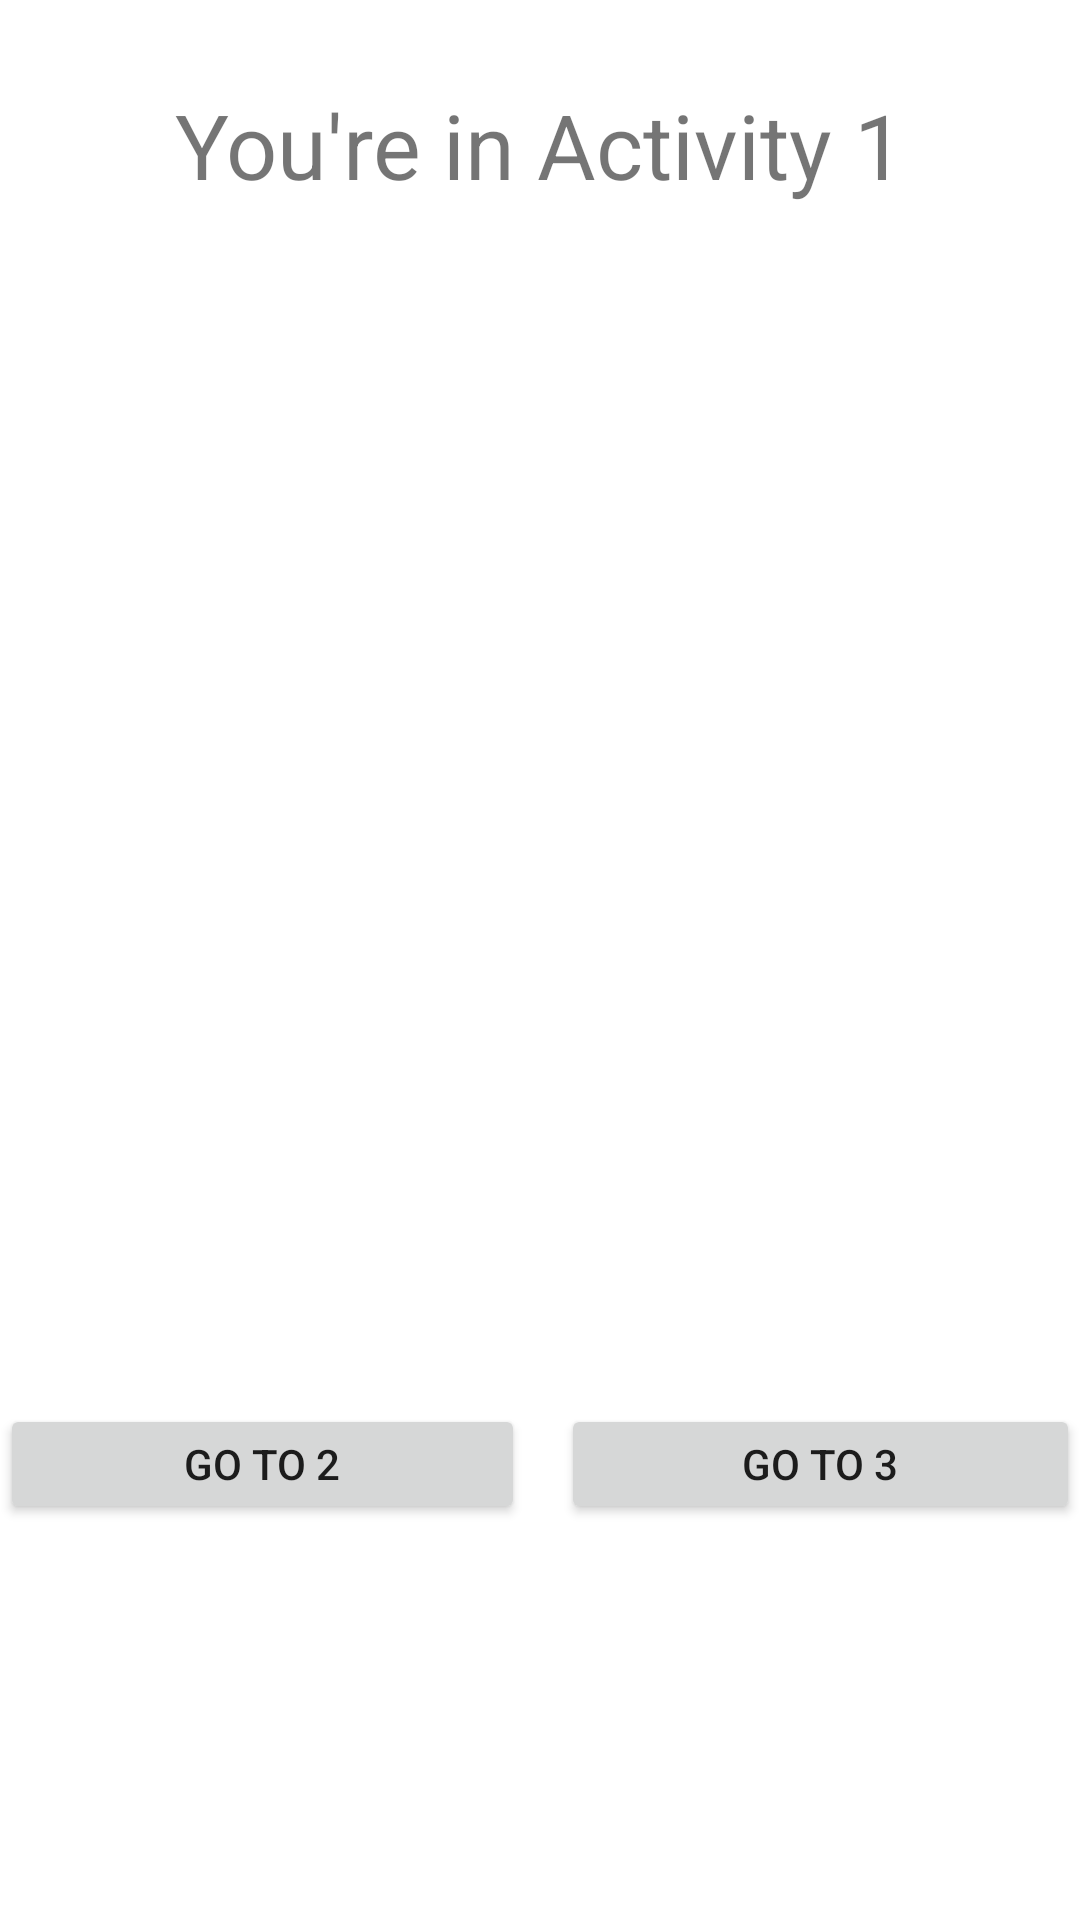

Android layout source for this screen:
<!-- AndroidManifest.xml: application theme Theme.Testmid -->
<!-- res/layout/activity_main.xml -->
<?xml version="1.0" encoding="utf-8"?>
<androidx.constraintlayout.widget.ConstraintLayout xmlns:android="http://schemas.android.com/apk/res/android"
    xmlns:app="http://schemas.android.com/apk/res-auto"
    xmlns:tools="http://schemas.android.com/tools"
    android:layout_width="match_parent"
    android:layout_height="match_parent"
    tools:context=".MainActivity">

    <ImageView
        android:id="@+id/imageView"
        android:layout_width="match_parent"
        android:layout_height="300dp"
        android:layout_marginTop="112dp"
        android:scaleType="fitXY"
        app:layout_constraintTop_toTopOf="parent"
        app:srcCompat="@drawable/lion"
        tools:layout_editor_absoluteX="0dp" />

    <Button
        android:id="@+id/act2F1"
        android:layout_width="175dp"
        android:layout_height="40dp"
        android:layout_marginTop="56dp"
        android:text="Go to 2"
        app:layout_constraintEnd_toEndOf="parent"
        app:layout_constraintHorizontal_bias="0.0"
        app:layout_constraintStart_toStartOf="parent"
        app:layout_constraintTop_toBottomOf="@+id/imageView" />

    <Button
        android:id="@+id/act3F1"
        android:layout_width="173dp"
        android:layout_height="40dp"
        android:layout_marginTop="56dp"
        android:text="Go to 3"
        app:layout_constraintEnd_toEndOf="parent"
        app:layout_constraintHorizontal_bias="1.0"
        app:layout_constraintStart_toEndOf="@+id/act2F1"
        app:layout_constraintTop_toBottomOf="@+id/imageView" />

    <TextView
        android:id="@+id/textView"
        android:layout_width="wrap_content"
        android:layout_height="wrap_content"
        android:layout_marginTop="28dp"
        android:text="You're in Activity 1"
        android:textSize="30sp"
        app:layout_constraintEnd_toEndOf="parent"
        app:layout_constraintStart_toStartOf="parent"
        app:layout_constraintTop_toTopOf="parent" />
</androidx.constraintlayout.widget.ConstraintLayout>
<!-- resources referenced by this layout -->
<resources>
  <style name="Theme.Testmid" parent="Theme.MaterialComponents.DayNight.DarkActionBar">
          
          <item name="colorPrimary">@color/purple_500</item>
          <item name="colorPrimaryVariant">@color/purple_700</item>
          <item name="colorOnPrimary">@color/white</item>
          
          <item name="colorSecondary">@color/teal_200</item>
          <item name="colorSecondaryVariant">@color/teal_700</item>
          <item name="colorOnSecondary">@color/black</item>
          
          <item name="android:statusBarColor" tools:targetApi="l">?attr/colorPrimaryVariant</item>
          
      </style>
  <!-- not gathered from this repository: default colours our renderer supplied (Android Studio template values) -->
  <color name="purple_500">#FF6200EE</color>
  <color name="purple_700">#FF3700B3</color>
  <color name="teal_200">#FF03DAC5</color>
  <color name="teal_700">#FF018786</color>
  <color name="black">#FF000000</color>
  <color name="white">#FFFFFFFF</color>
</resources>
